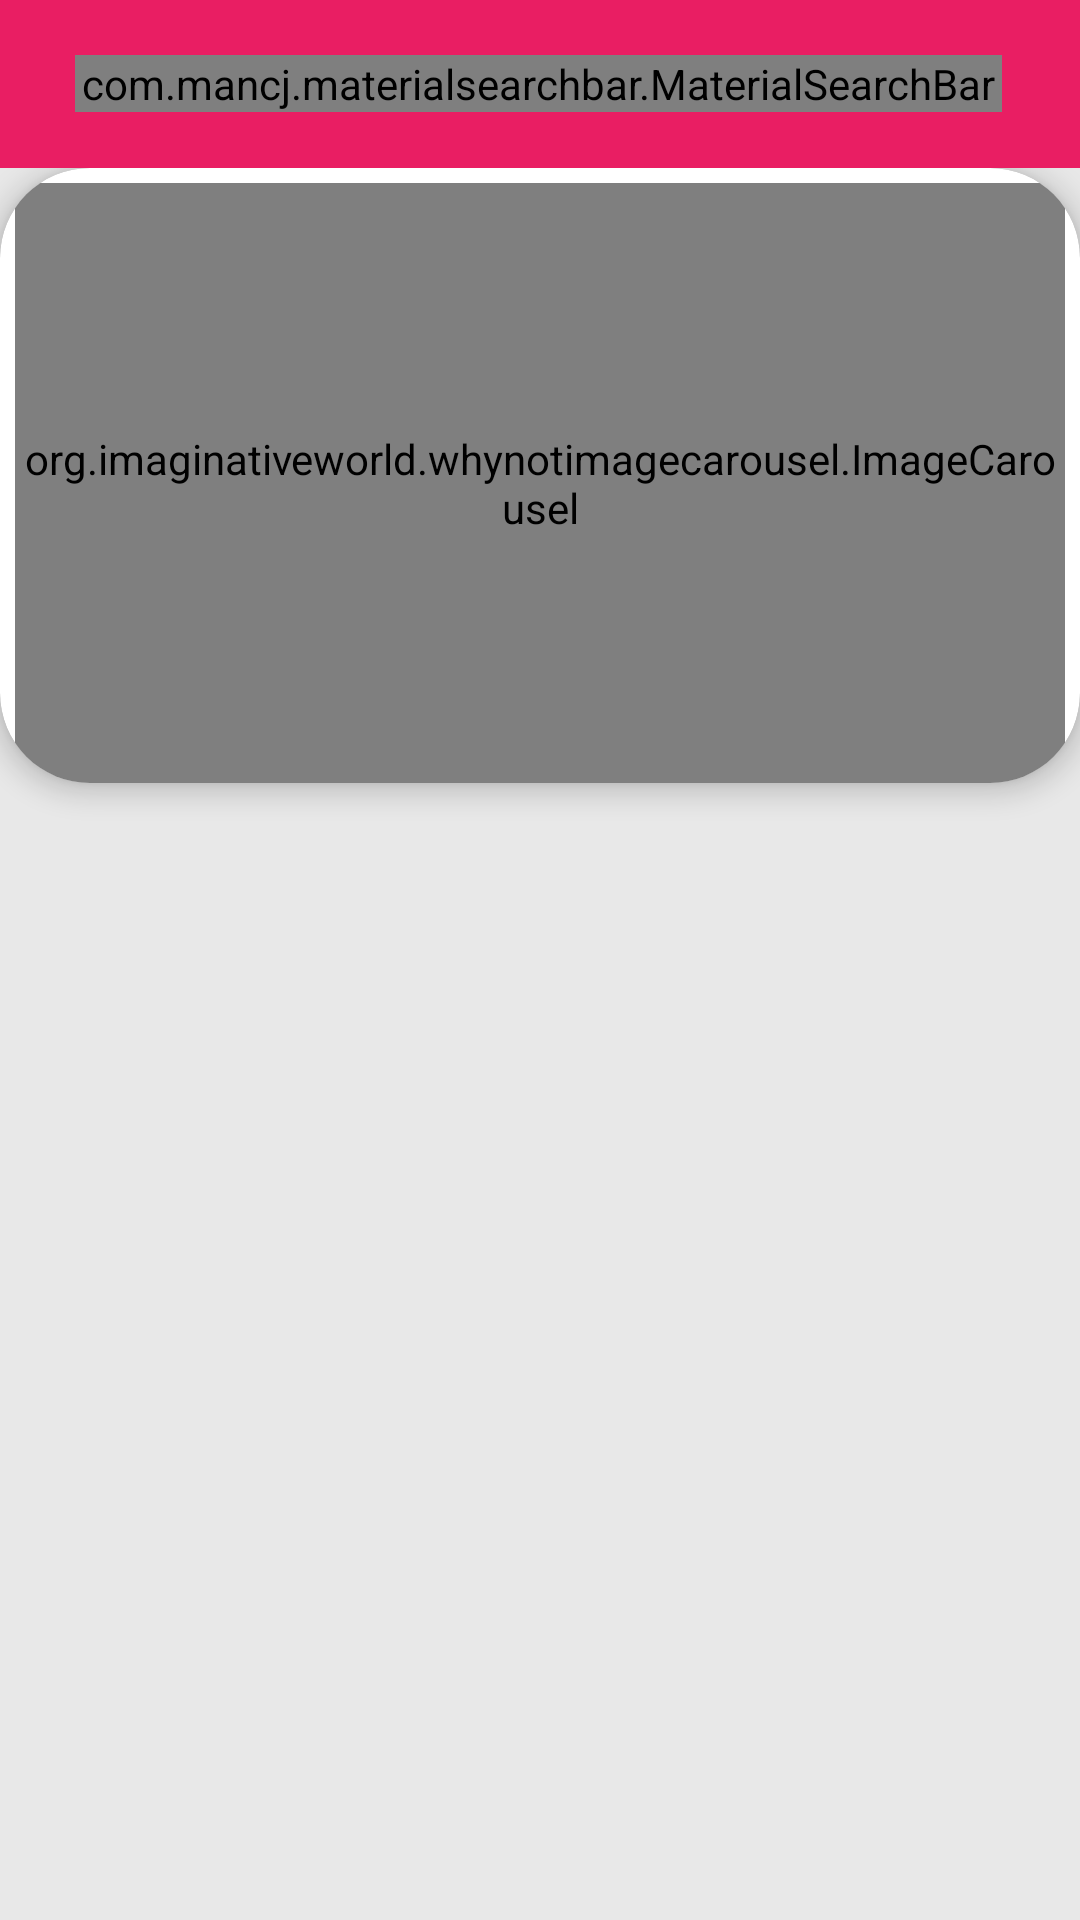

Produce the Android XML layout that renders to this screen, including the resource entries it uses.
<!-- AndroidManifest.xml: application theme Theme.BestEcommerce -->
<!-- res/layout/activity_main.xml -->
<?xml version="1.0" encoding="utf-8"?>
<androidx.constraintlayout.widget.ConstraintLayout xmlns:android="http://schemas.android.com/apk/res/android"
    xmlns:app="http://schemas.android.com/apk/res-auto"
    xmlns:tools="http://schemas.android.com/tools"
    android:layout_width="match_parent"
    android:layout_height="match_parent"
    android:background="#17000000"
    tools:context=".MainActivity">

    <LinearLayout
        android:layout_width="match_parent"
        android:orientation="vertical"
        app:layout_constraintEnd_toStartOf="parent"
        app:layout_constraintEnd_toEndOf="parent"
        app:layout_constraintTop_toTopOf="parent"
        android:layout_height="wrap_content">

        <androidx.appcompat.widget.Toolbar
            android:id="@+id/toolbar"
            android:layout_width="match_parent"
            android:layout_height="wrap_content"
            android:background="?attr/colorPrimary"
            android:gravity="center"
            android:minHeight="?attr/actionBarSize"
            android:padding="10dp"
            android:theme="?attr/actionBarTheme"
            app:layout_constraintEnd_toEndOf="parent"
            app:layout_constraintStart_toStartOf="parent"
            app:layout_constraintTop_toTopOf="parent">

            <com.mancj.materialsearchbar.MaterialSearchBar
                android:id="@+id/searchBar"
                style="@style/MaterialSearchBarLight"
                android:layout_width="match_parent"
                android:layout_height="wrap_content"
                android:layout_marginLeft="15dp"
                android:layout_marginRight="15dp"
                app:mt_hint="Search Here..."
                app:mt_maxSuggestionsCount="10"
                app:mt_navIconEnabled="true"
                app:mt_placeholder="Search your products"
                app:mt_speechMode="true" />

        </androidx.appcompat.widget.Toolbar>

        <androidx.core.widget.NestedScrollView
        android:layout_width="match_parent"
        android:layout_height="wrap_content"
        app:layout_constraintBottom_toBottomOf="parent"
        app:layout_constraintEnd_toEndOf="parent"
        app:layout_constraintStart_toStartOf="parent">

        <LinearLayout
            android:layout_width="match_parent"
            android:layout_height="wrap_content"
            android:orientation="vertical">


            <androidx.cardview.widget.CardView
                android:layout_width="match_parent"
                android:layout_height="wrap_content"
                android:layout_marginBottom="8dp"
                app:cardCornerRadius="30dp"
                app:cardElevation="5dp">

                <org.imaginativeworld.whynotimagecarousel.ImageCarousel
                    android:id="@+id/carousel"
                    android:layout_width="match_parent"
                    android:layout_height="200dp"
                    android:layout_marginLeft="5dp"
                    android:layout_marginTop="5dp"
                    android:layout_marginRight="5dp"
                    app:autoPlay="true" />
            </androidx.cardview.widget.CardView>

            <androidx.cardview.widget.CardView
                android:layout_width="match_parent"
                android:layout_height="match_parent"
                android:layout_marginLeft="5dp"
                android:layout_marginTop="5dp"
                android:layout_marginRight="5dp"
                android:background="#3F51B5"
                app:cardCornerRadius="10dp">

                <androidx.recyclerview.widget.RecyclerView
                    android:id="@+id/categoriesrecyclerview"
                    android:layout_width="match_parent"
                    android:layout_height="wrap_content"
                    android:elevation="10dp"
                    app:layout_constraintEnd_toEndOf="parent"
                    app:layout_constraintStart_toStartOf="parent"
                    app:layout_constraintTop_toTopOf="parent" />
            </androidx.cardview.widget.CardView>

            <androidx.recyclerview.widget.RecyclerView
                android:id="@+id/productrecyclerview"
                android:layout_width="match_parent"
                android:layout_height="wrap_content"
                android:layout_marginTop="5dp"
                app:layout_constraintEnd_toEndOf="parent"
                app:layout_constraintStart_toStartOf="parent"
                app:layout_constraintTop_toBottomOf="@+id/categoriesrecyclerview" />

        </LinearLayout>
    </androidx.core.widget.NestedScrollView>
    </LinearLayout>


</androidx.constraintlayout.widget.ConstraintLayout>
<!-- resources referenced by this layout -->
<resources>
  <style name="Theme.BestEcommerce" parent="Theme.MaterialComponents.DayNight.NoActionBar">
          
          <item name="colorPrimary">#E91E63</item>
          <item name="colorPrimaryVariant">#E91E63</item>
          <item name="colorOnPrimary">@color/white</item>
          
          <item name="colorSecondary">@color/teal_200</item>
          <item name="colorSecondaryVariant">@color/teal_700</item>
          <item name="colorOnSecondary">@color/black</item>
          
          <item name="android:statusBarColor" tools:targetApi="l">?attr/colorPrimaryVariant</item>
          
      </style>
  <!-- not gathered from this repository: default colours our renderer supplied (Android Studio template values) -->
  <color name="teal_200">#FF03DAC5</color>
  <color name="teal_700">#FF018786</color>
  <color name="black">#FF000000</color>
  <color name="white">#FFFFFFFF</color>
</resources>
